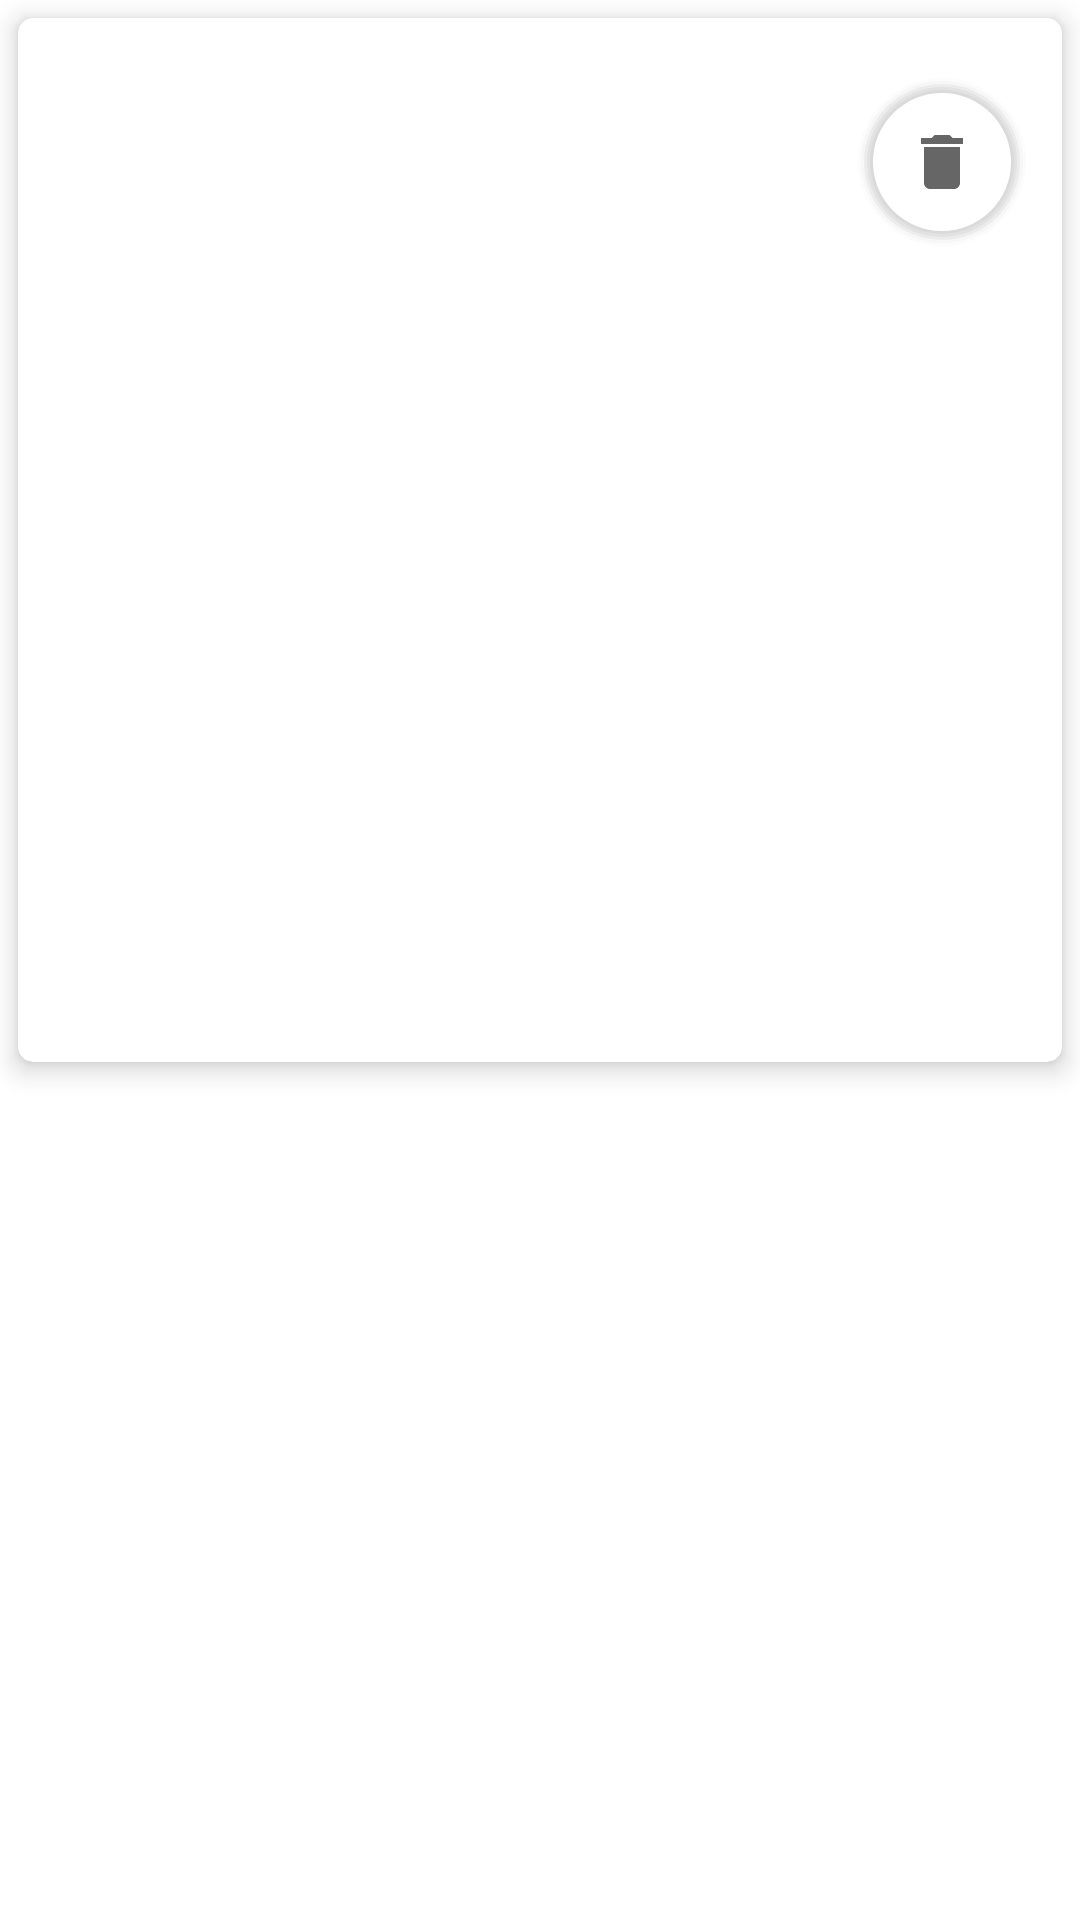

Write the Android layout XML for this screen, with the resource values it uses.
<!-- AndroidManifest.xml: application theme Theme.Staselovich_P3_l1 -->
<!-- res/layout/recycler_favorite_images.xml -->
<?xml version="1.0" encoding="utf-8"?>
<layout xmlns:tools="http://schemas.android.com/tools"
    xmlns:android="http://schemas.android.com/apk/res/android"
    xmlns:app="http://schemas.android.com/apk/res-auto">
<androidx.constraintlayout.widget.ConstraintLayout
    android:layout_width="match_parent"
    android:layout_height="wrap_content">

    <androidx.cardview.widget.CardView
        android:layout_width="0dp"
        android:layout_height="0dp"
        android:layout_margin="6dp"
        app:cardCornerRadius="5dp"
        app:cardElevation="5dp"
        app:layout_constraintDimensionRatio="1:1"
        app:layout_constraintEnd_toEndOf="parent"
        app:layout_constraintHorizontal_bias="0.0"
        app:layout_constraintStart_toStartOf="parent"
        app:layout_constraintTop_toTopOf="parent">

        <ImageView
            android:id="@+id/imageView"
            android:layout_width="match_parent"
            android:layout_height="match_parent"
            android:scaleType="centerCrop"
            app:layout_constraintBottom_toBottomOf="parent"
            app:layout_constraintStart_toStartOf="parent"
            app:layout_constraintTop_toTopOf="parent"
            app:srcCompat="@drawable/cat" />
        <ImageButton
            android:id="@+id/imageDelete"
            android:layout_width="wrap_content"
            android:layout_height="wrap_content"
            app:layout_constraintEnd_toEndOf="parent"
            app:layout_constraintTop_toTopOf="parent"
            app:srcCompat="@drawable/ic_baseline_delete_24"
            style="@style/image_delete_selector" />
    </androidx.cardview.widget.CardView>



</androidx.constraintlayout.widget.ConstraintLayout>
</layout>
<!-- resources referenced by this layout -->
<resources>
  <!-- drawable ic_baseline_delete_24 (drawable) -->
  <vector xmlns:android="http://schemas.android.com/apk/res/android"
      android:width="24dp"
      android:height="24dp"
      android:viewportWidth="24"
      android:viewportHeight="24"
      android:tint="?attr/colorControlNormal">
    <path
        android:fillColor="@android:color/white"
        android:pathData="M6,19c0,1.1 0.9,2 2,2h8c1.1,0 2,-0.9 2,-2V7H6v12zM19,4h-3.5l-1,-1h-5l-1,1H5v2h14V4z"/>
  
  
  </vector>
  <style name="image_delete_selector">
          <item name="android:layout_marginTop">@dimen/xl</item>
          <item name="android:layout_marginEnd">@dimen/m</item>
          <item name="android:padding">@dimen/l</item>
          <item name="android:layout_gravity">end</item>
          <item name="android:background">@drawable/oval_search</item>
      </style>
  <style name="Theme.Staselovich_P3_l1" parent="Theme.MaterialComponents.DayNight.NoActionBar">
          
          <item name="colorPrimary">@color/purple_500</item>
          <item name="colorPrimaryVariant">@color/purple_700</item>
          <item name="colorOnPrimary">@color/white</item>
          
          <item name="colorSecondary">@color/teal_200</item>
          <item name="colorSecondaryVariant">@color/teal_700</item>
          <item name="colorOnSecondary">@color/black</item>
          
          <item name="android:statusBarColor" tools:targetApi="l">?attr/colorPrimaryVariant</item>
          
      </style>
  <dimen name="xl">20dp</dimen>
  <dimen name="m">12dp</dimen>
  <dimen name="l">16dp</dimen>
  <!-- drawable oval_search (drawable) -->
  <?xml version="1.0" encoding="utf-8"?>
  <layer-list xmlns:android="http://schemas.android.com/apk/res/android">
      
  
      <item>
          <shape>
              <corners android:radius="30dp"/>
              <solid android:color="#10CCCCCC" />
              <padding android:top="1dp" android:right="1dp" android:bottom="1dp" android:left="1dp" />
          </shape>
      </item>
  
      <item>
          <shape>
              <corners android:radius="30dp"/>
              <solid android:color="#20CCCCCC" />
              <padding android:top="1dp" android:right="1dp" android:bottom="1dp" android:left="1dp" />
          </shape>
      </item>
  
      <item>
          <shape>
              <corners android:radius="30dp"/>
              <solid android:color="#40CCCCCC" />
              <padding android:top="1dp" android:right="1dp" android:bottom="1dp" android:left="1dp" />
          </shape>
      </item>
  
      <item>
          <shape>
              <corners android:radius="30dp"/>
              <solid android:color="#50CCCCCC" />
              <padding android:top="1dp" android:right="1dp" android:bottom="1dp" android:left="1dp" />
          </shape>
      </item>
  
      <item>
          <shape>
              <corners android:radius="30dp"/>
              <solid android:color="#60CCCCCC" />
              <padding android:top="1dp" android:right="1dp" android:bottom="1dp" android:left="1dp" />
          </shape>
      </item>
  
      
      <item>
          <shape>
              <corners android:radius="30dp"/>
              <solid android:color="#ffffff" />
          </shape>
      </item>
  
  
  </layer-list>
  <color name="purple_500">#FF6200EE</color>
  <color name="purple_700">#FF3700B3</color>
  <color name="white">#FFFFFFFF</color>
  <color name="teal_200">#FF03DAC5</color>
  <color name="teal_700">#FF018786</color>
  <color name="black">#FF000000</color>
</resources>
